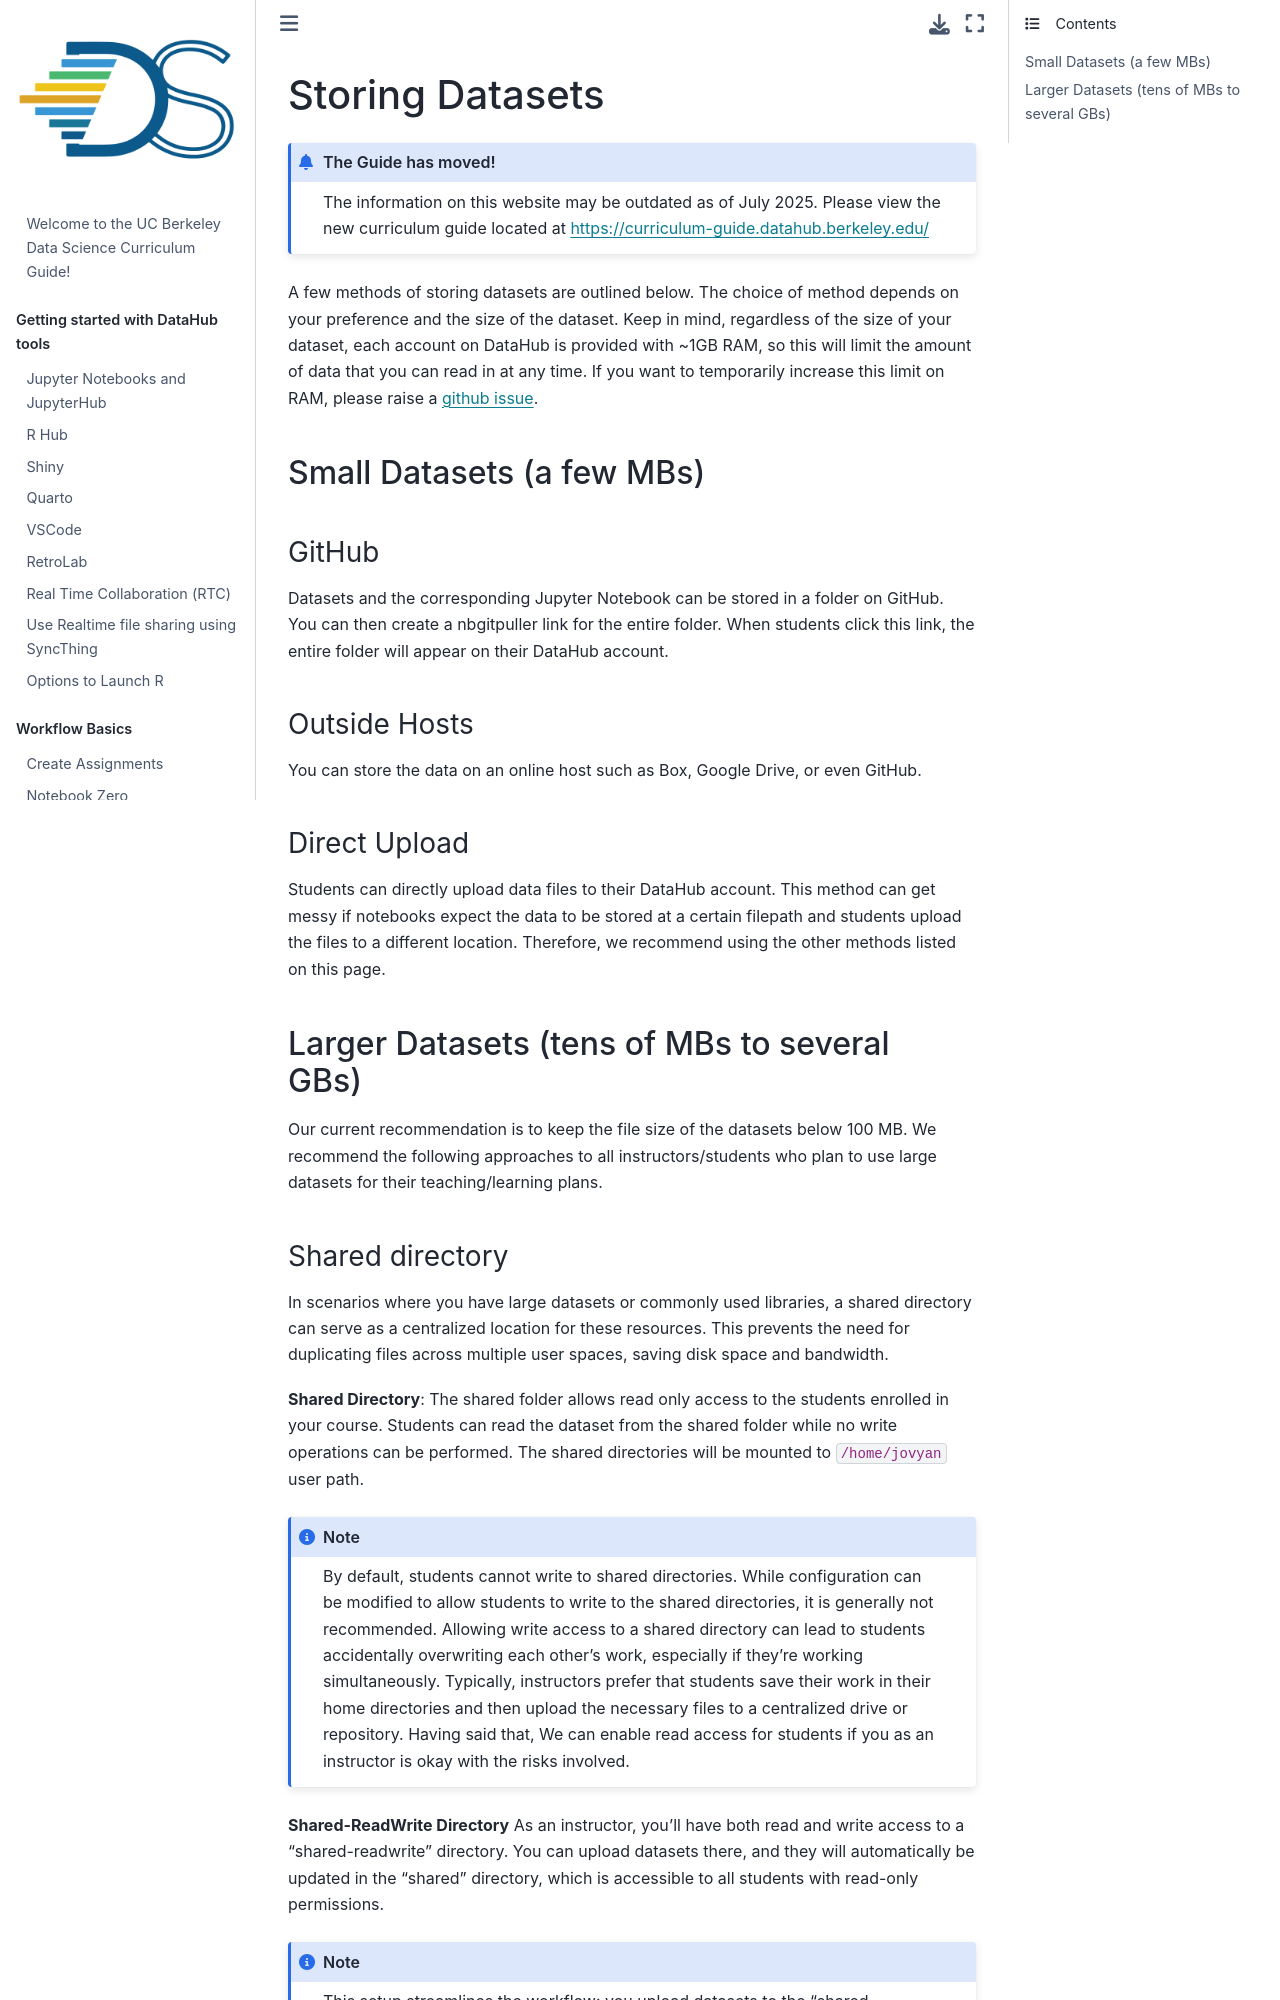

repository: ds-modules/curriculum-guide · page: technology/jupyter/large-datasets.html · generator: jekyll

# Storing Datasets

:::{admonition} The Guide has moved!
The information on this website may be outdated as of July 2025. Please view the new curriculum guide located at [https://curriculum-guide.datahub.berkeley.edu/](https://curriculum-guide.datahub.berkeley.edu/)
:::

A few methods of storing datasets are outlined below. The choice of method depends on your preference and the size of the dataset. Keep in mind, regardless of the size of your dataset, each account on DataHub is provided with ~1GB RAM, so this will limit the amount of data that you can read in at any time. If you want to temporarily increase this limit on RAM, please raise a [github issue](https://github.com/berkeley-dsep-infra/datahub/issues/new?assignees=&labels=support&template=higher-resources.md&title=Request+more+RAM+for+class+X).

### Small Datasets \(a few MBs\)

##### GitHub

Datasets and the corresponding Jupyter Notebook can be stored in a folder on GitHub. You can then create a nbgitpuller link for the entire folder. When students click this link, the entire folder will appear on their DataHub account.

##### Outside Hosts

You can store the data on an online host such as Box, Google Drive, or even GitHub.

##### Direct Upload

Students can directly upload data files to their DataHub account. This method can get messy if notebooks expect the data to be stored at a certain filepath and students upload the files to a different location. Therefore, we recommend using the other methods listed on this page.

### Larger Datasets \(tens of MBs to several GBs\)

Our current recommendation is to keep the file size of the datasets below 100 MB. We recommend the following approaches to all instructors/students who plan to use large datasets for their teaching/learning plans.
